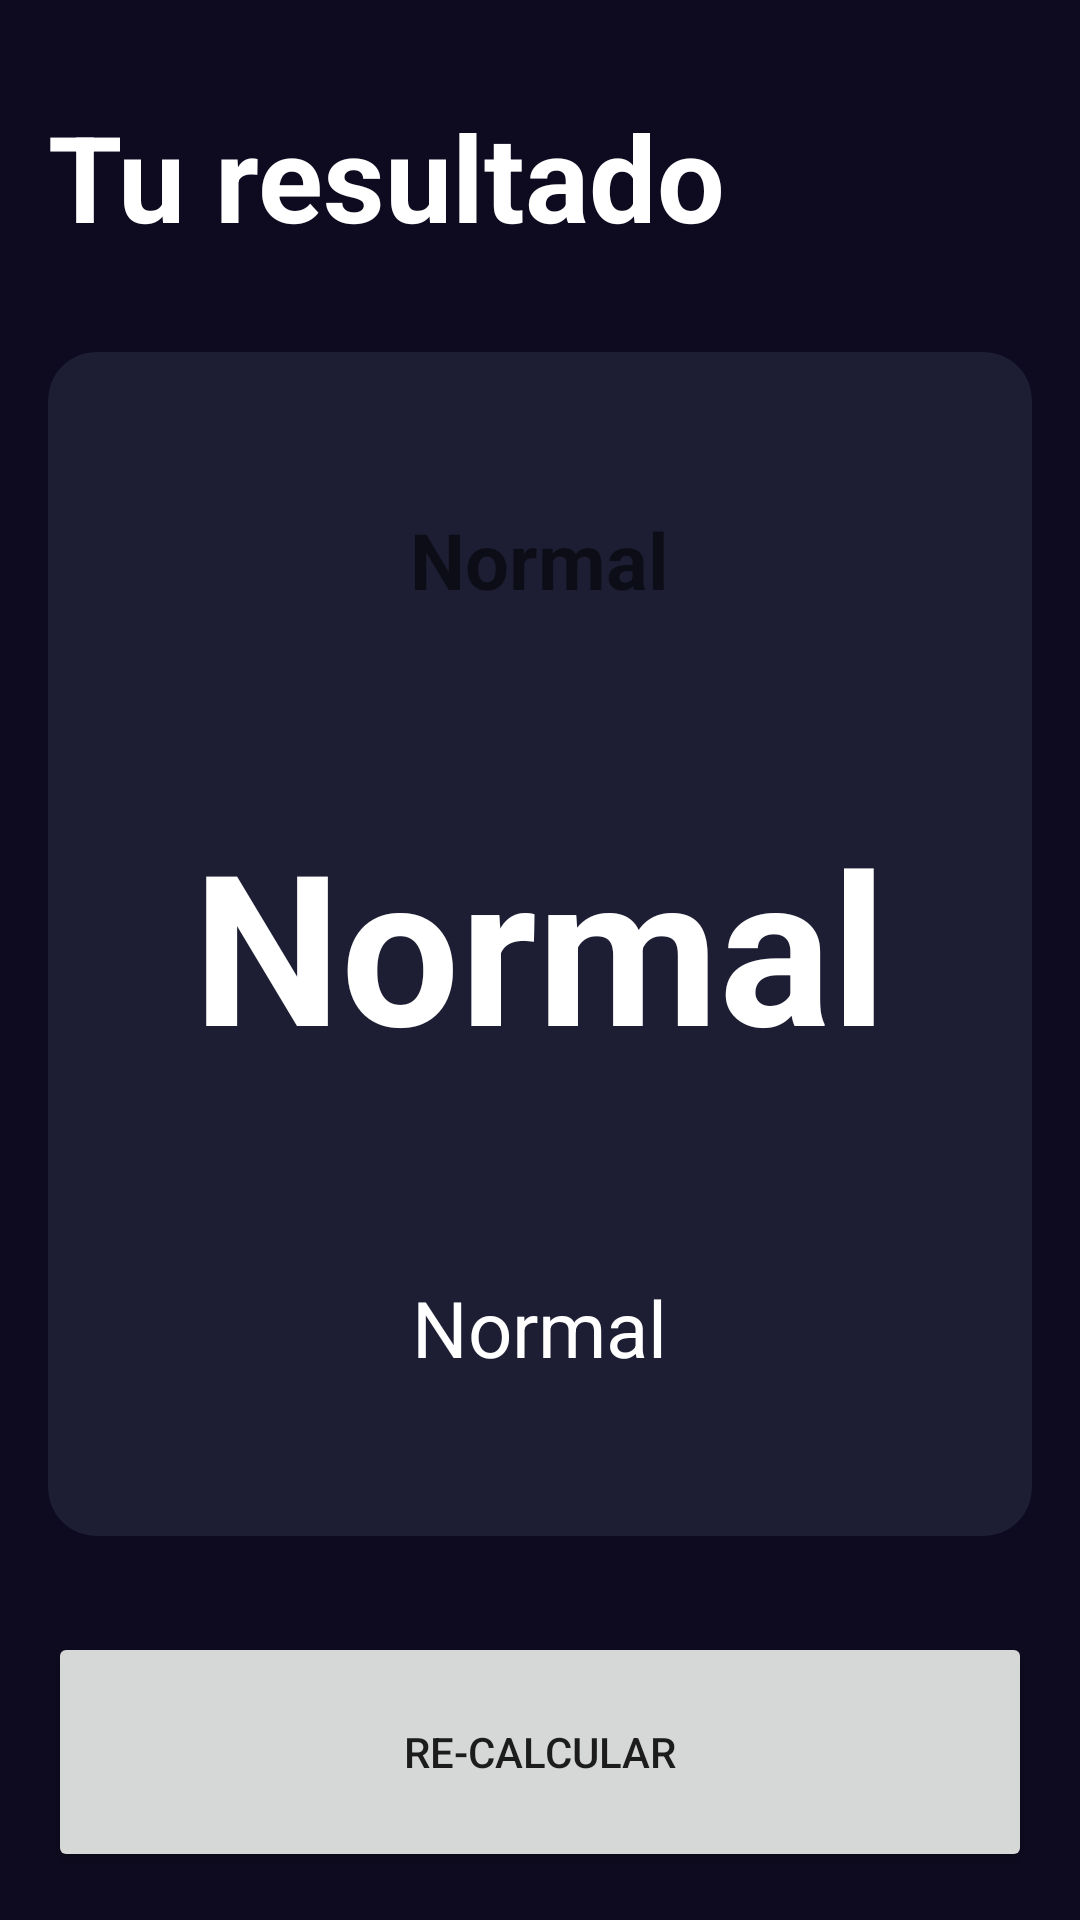

Layout XML and referenced resources for this Android screen:
<!-- AndroidManifest.xml: application theme Theme.MyApplication -->
<!-- res/layout/activity_result_imcactivity.xml -->
<?xml version="1.0" encoding="utf-8"?>
<androidx.constraintlayout.widget.ConstraintLayout xmlns:android="http://schemas.android.com/apk/res/android"
    xmlns:app="http://schemas.android.com/apk/res-auto"
    xmlns:tools="http://schemas.android.com/tools"
    android:id="@+id/main"
    android:layout_width="match_parent"
    android:layout_height="match_parent"
    android:background="@color/background_app"
    android:padding="16dp"
    tools:context=".imccalculator.ResultIMCActivity">

    <TextView
        android:id="@+id/tvTitle"
        android:layout_width="wrap_content"
        android:layout_height="wrap_content"
        android:layout_marginTop="16dp"
        android:text="@string/result"
        android:textColor="@color/white"
        android:textSize="40dp"
        android:textStyle="bold"
        app:layout_constraintStart_toStartOf="parent"
        app:layout_constraintTop_toTopOf="parent" />

    <androidx.cardview.widget.CardView
        android:layout_width="0dp"
        android:layout_height="0dp"
        android:layout_marginVertical="32dp"
        app:cardBackgroundColor="@color/background_component"
        app:cardCornerRadius="16dp"
        app:layout_constraintBottom_toTopOf="@id/btnRecalculate"
        app:layout_constraintEnd_toEndOf="parent"
        app:layout_constraintStart_toStartOf="parent"
        app:layout_constraintTop_toBottomOf="@+id/tvTitle">

        <androidx.appcompat.widget.LinearLayoutCompat
            android:layout_width="match_parent"
            android:layout_height="match_parent"
            android:gravity="center"
            android:layout_margin="16dp"
            android:orientation="vertical">

            <TextView
                android:id="@+id/tvResult"
                android:layout_width="wrap_content"
                android:layout_height="wrap_content"
                android:text="Normal"
                android:textSize="26sp"
                android:textStyle="bold"/>
            <TextView
                android:id="@+id/tvIMC"
                android:layout_width="wrap_content"
                android:layout_height="wrap_content"
                android:layout_marginVertical="64dp"
                android:text="Normal"
                android:textSize="70sp"
                android:textStyle="bold"
                android:textColor="@color/white"/>
            <TextView
                android:id="@+id/tvDescription"
                android:layout_width="wrap_content"
                android:layout_height="wrap_content"
                android:text="Normal"
                android:textSize="26sp"
                android:textColor="@color/white"/>

        </androidx.appcompat.widget.LinearLayoutCompat>

    </androidx.cardview.widget.CardView>

    <Button
        android:id="@+id/btnRecalculate"
        android:layout_width="0dp"
        android:layout_height="80dp"
        android:text="@string/recalculate"
        app:layout_constraintBottom_toBottomOf="parent"
        app:layout_constraintEnd_toEndOf="parent"
        app:layout_constraintStart_toStartOf="parent">

    </Button>

</androidx.constraintlayout.widget.ConstraintLayout>
<!-- resources referenced by this layout -->
<resources>
  <color name="background_app">#0E0B20</color>
  <color name="background_component">#1D1E33</color>
  <color name="white">#FFFFFFFF</color>
  <string name="recalculate">Re-Calcular</string>
  <string name="result">Tu resultado</string>
  <style name="Theme.MyApplication" parent="Theme.MaterialComponents.DayNight.DarkActionBar">
          
          <item name="colorPrimary">@color/purple_500</item>
          <item name="colorPrimaryVariant">@color/purple_700</item>
          <item name="colorOnPrimary">@color/white</item>
          
          <item name="colorSecondary">@color/teal_200</item>
          <item name="colorSecondaryVariant">@color/teal_700</item>
          <item name="colorOnSecondary">@color/black</item>
          
          <item name="android:statusBarColor">?attr/colorPrimaryVariant</item>
          
      </style>
  <color name="purple_500">#FF6200EE</color>
  <color name="purple_700">#FF3700B3</color>
  <color name="teal_200">#FF03DAC5</color>
  <color name="teal_700">#FF018786</color>
  <color name="black">#FF000000</color>
</resources>
